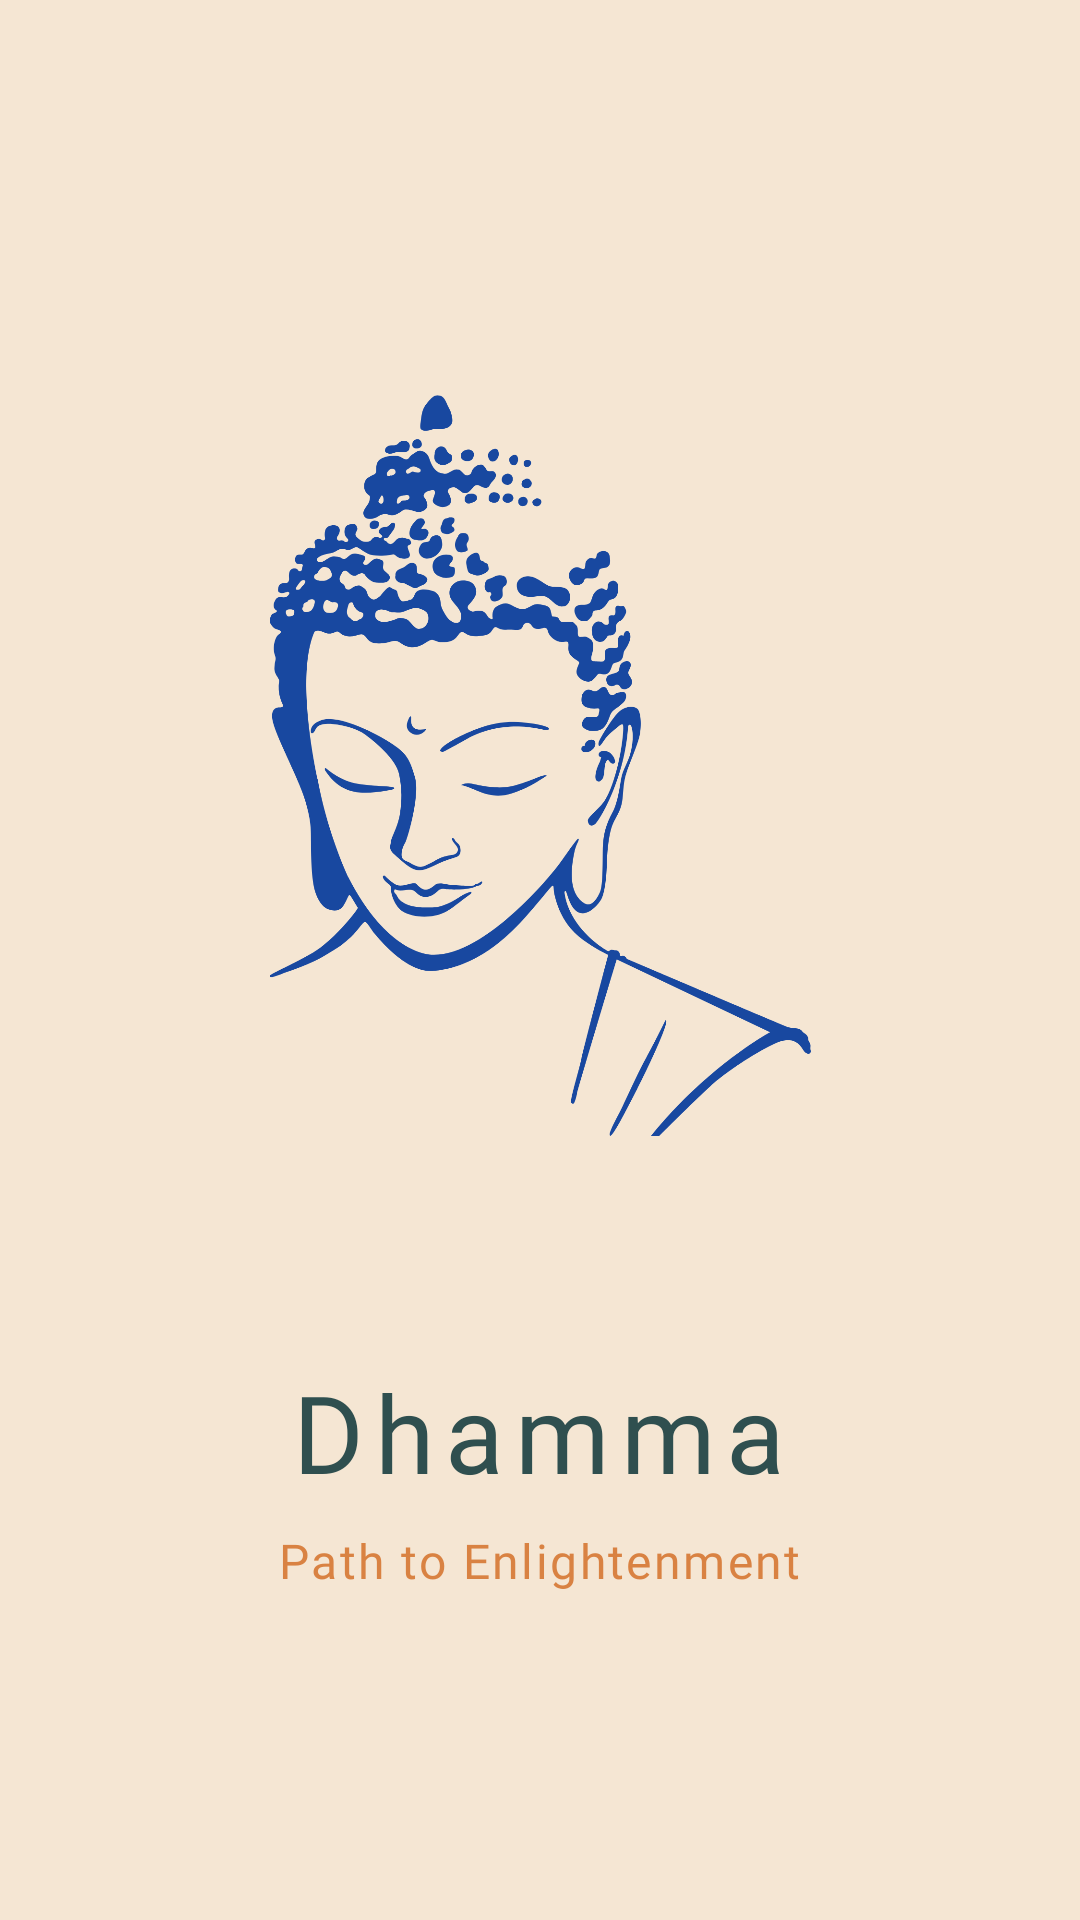

This screen was rendered from an Android layout file. Write that file and the resources it references.
<!-- AndroidManifest.xml: application theme Theme.Dhamma -->
<!-- res/layout/activity_splash.xml -->
<androidx.constraintlayout.widget.ConstraintLayout
    xmlns:android="http://schemas.android.com/apk/res/android"
    xmlns:app="http://schemas.android.com/apk/res-auto"
    xmlns:tools="http://schemas.android.com/tools"
    android:layout_width="match_parent"
    android:layout_height="match_parent"
    android:background="@color/primary_bg"
    android:fitsSystemWindows="true">


    <LinearLayout
        android:layout_width="match_parent"
        android:layout_height="match_parent"
        android:orientation="vertical"
        android:gravity="center"
        android:padding="32dp">


        <ImageView
            android:id="@+id/imgBuddha"
            android:layout_width="280dp"
            android:layout_height="320dp"
            android:src="@drawable/icwelcome"
            android:scaleType="fitCenter"
            android:contentDescription="Buddha with Dhamma"
            android:layout_marginBottom="24dp" />


        <TextView
            android:layout_width="wrap_content"
            android:layout_height="wrap_content"
            android:text="Dhamma"
            android:textColor="@color/accent"
            android:textSize="36sp"
            android:fontFamily="@font/arsenal_bold_italic"
            android:letterSpacing="0.1"
            android:layout_marginBottom="8dp"
            tools:ignore="HardcodedText" />


        <TextView
            android:layout_width="wrap_content"
            android:layout_height="wrap_content"
            android:text="Path to Enlightenment"
            android:textColor="@color/coral_red"
            android:textSize="16sp"
            android:fontFamily="@font/arsenal"
            android:letterSpacing="0.05"
            android:alpha="0.8"
            tools:ignore="HardcodedText" />

    </LinearLayout>

</androidx.constraintlayout.widget.ConstraintLayout>
<!-- resources referenced by this layout -->
<resources>
  <color name="accent">#2F4F4F</color>
  <color name="coral_red">#D2691E</color>
  <color name="primary_bg">#F5E6D3</color>
  <!-- drawable icwelcome: png bitmap (drawable, 124259 bytes) -->
  <style name="Theme.Dhamma" parent="Theme.MaterialComponents.DayNight.NoActionBar">
          
          <item name="colorPrimary">@color/accent</item>  
          <item name="colorPrimaryVariant">@color/ink_dark</item>
          <item name="colorOnPrimary">@color/white</item>
          <item name="colorSecondary">@color/secondary_surface</item> 
          <item name="colorOnSecondary">@color/ink_dark</item>
          <item name="android:windowBackground">@color/primary_bg</item> 
      </style>
  <color name="ink_dark">#2C2C2C</color>
  <color name="white">#FFFFFF</color>
  <color name="secondary_surface">#E8D5C4</color>
</resources>
